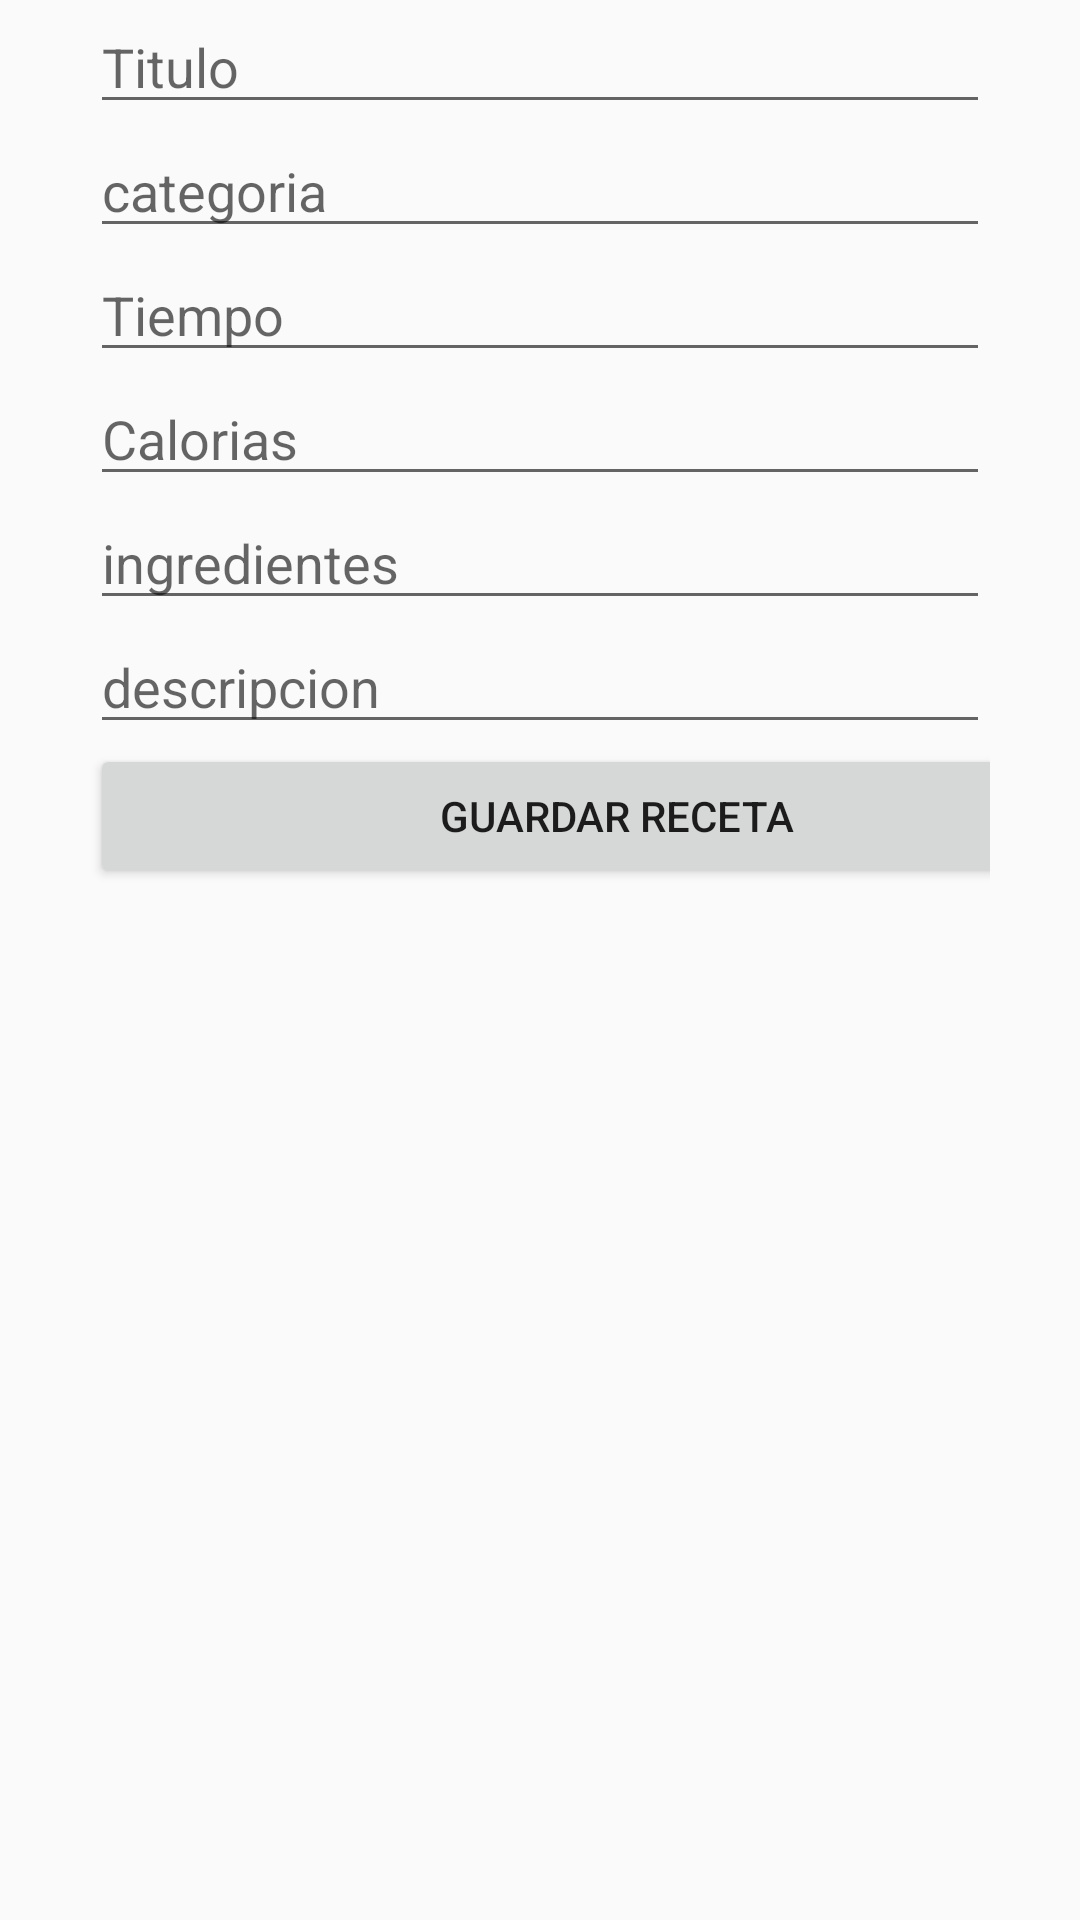

Produce the Android XML layout that renders to this screen, including the resource entries it uses.
<!-- AndroidManifest.xml: application theme AppTheme -->
<!-- res/layout/activity_create_register.xml -->
<?xml version="1.0" encoding="utf-8"?>
<LinearLayout xmlns:android="http://schemas.android.com/apk/res/android"
    xmlns:tools="http://schemas.android.com/tools"
    android:layout_width="fill_parent"
    android:layout_height="fill_parent"

    android:orientation="vertical"
    android:paddingStart="30dp"
    android:paddingTop="0dp"
    android:paddingEnd="30dp"
    tools:context=".CreateRegister">



    <EditText
        android:id="@+id/titulo"
        android:layout_width="match_parent"
        android:layout_height="wrap_content"
        android:hint="Titulo" />


    <EditText
        android:id="@+id/categoria"
        android:layout_width="match_parent"
        android:layout_height="wrap_content"
        android:hint="categoria"/>

    <EditText
        android:id="@+id/tiempo"
        android:layout_width="match_parent"
        android:layout_height="wrap_content"
        android:hint="Tiempo" />


    <EditText
        android:id="@+id/calorias"
        android:layout_width="match_parent"
        android:layout_height="wrap_content"
        android:hint="Calorias" />





    <EditText
        android:id="@+id/ingredientes"
        android:layout_width="match_parent"
        android:layout_height="wrap_content"
        android:hint="ingredientes" />


    <EditText
        android:id="@+id/descripcion"
        android:layout_width="match_parent"
        android:layout_height="wrap_content"
        android:hint="descripcion" />



    <Button
        android:id="@+id/buttonGuardar"
        android:layout_width="351dp"
        android:layout_height="wrap_content"
        android:text="Guardar receta"
        android:onClick="onClickGuardar"/>



</LinearLayout>
<!-- resources referenced by this layout -->
<resources>
  <style name="AppTheme" parent="Theme.AppCompat.Light.DarkActionBar">
          
          <item name="colorPrimary">@color/colorPrimary</item>
          <item name="colorPrimaryDark">@color/colorPrimaryDark</item>
          <item name="colorAccent">@color/colorAccent</item>
      </style>
  <color name="colorPrimary">#e0b268</color>
  <color name="colorPrimaryDark">#e0b268</color>
  <color name="colorAccent">#7c8527</color>
</resources>
